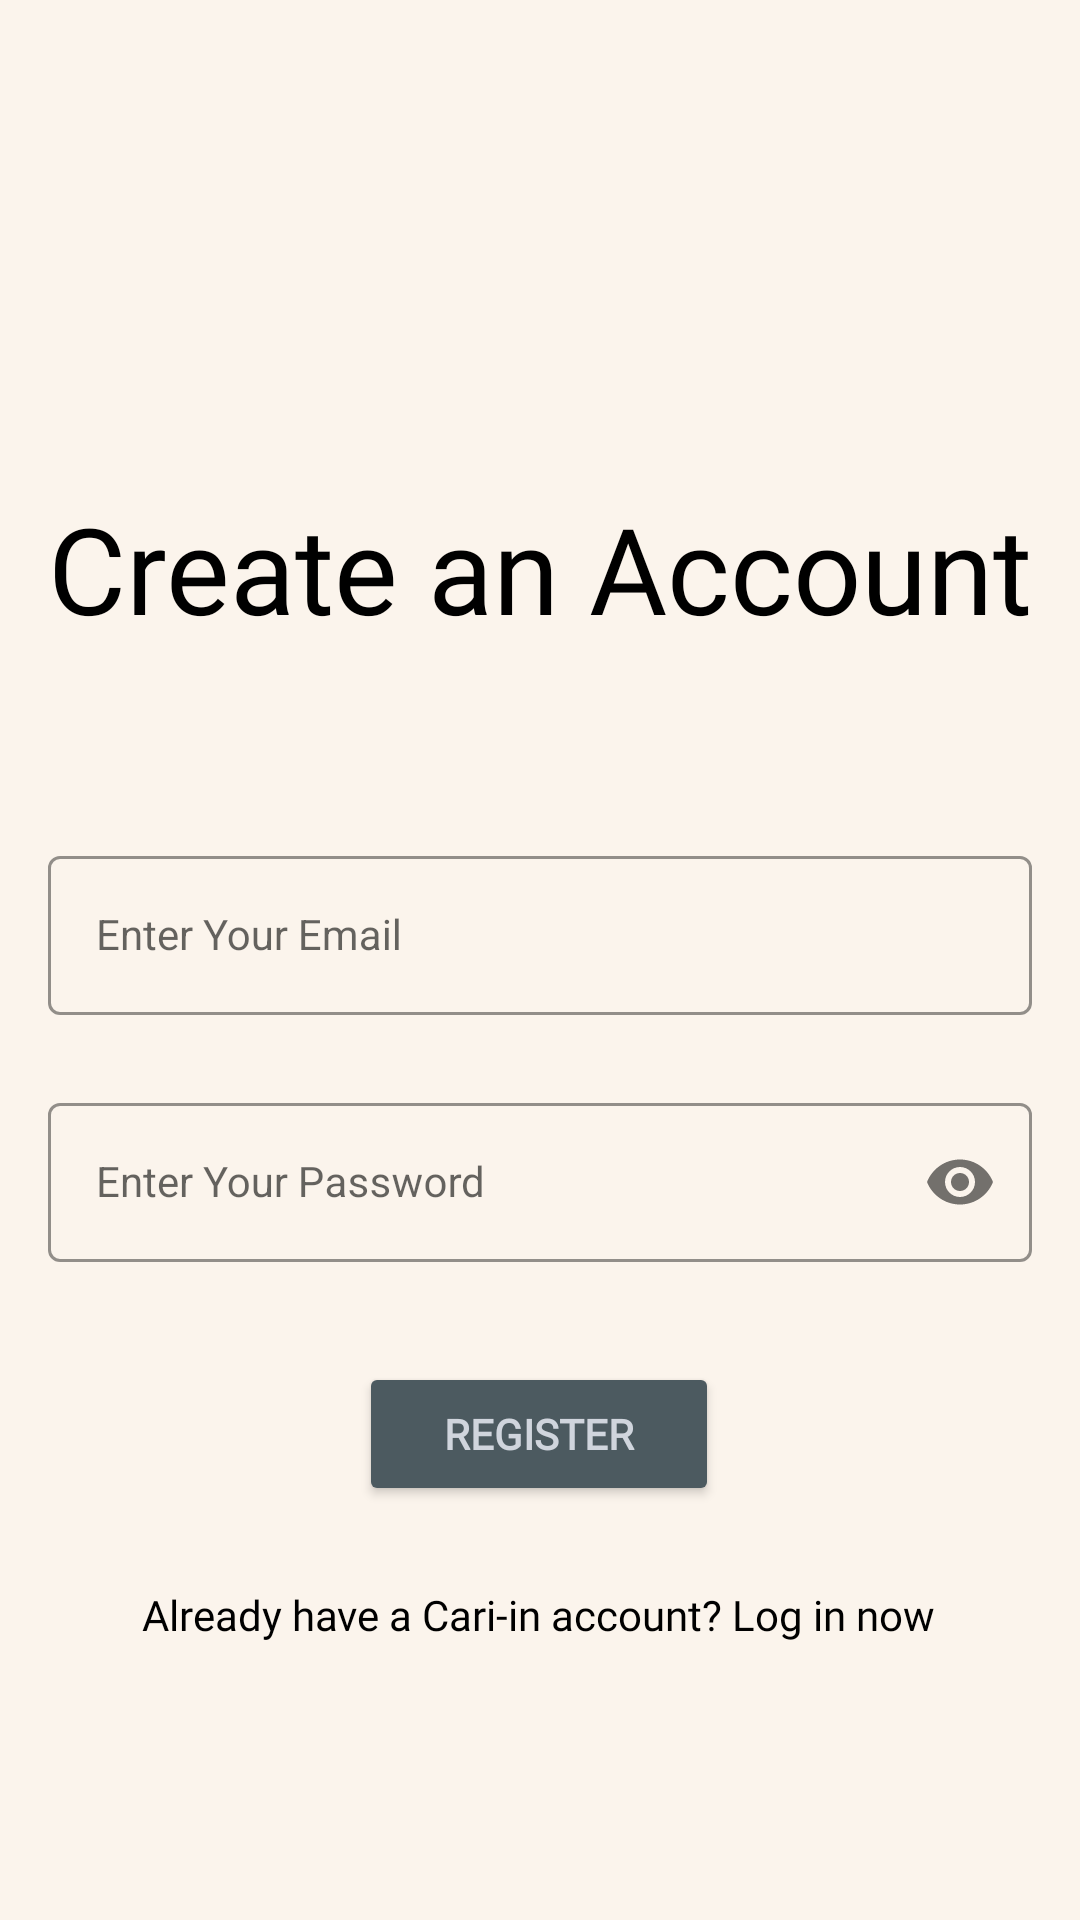

The Android layout XML behind this screen, and the referenced resources:
<!-- AndroidManifest.xml: application theme Theme.CariinApp -->
<!-- res/layout/activity_register.xml -->
<?xml version="1.0" encoding="utf-8"?>
<androidx.constraintlayout.widget.ConstraintLayout xmlns:android="http://schemas.android.com/apk/res/android"
    xmlns:app="http://schemas.android.com/apk/res-auto"
    xmlns:tools="http://schemas.android.com/tools"
    android:layout_width="match_parent"
    android:layout_height="match_parent"
    android:background="@color/lightgrey"
    tools:context=".activity.RegisterActivity">


    <TextView
        android:id="@+id/title"
        android:layout_width="wrap_content"
        android:layout_height="wrap_content"
        android:fontFamily="@font/roboto_regular"
        android:text="Create an Account"
        android:textColor="@color/black"
        android:textSize="40sp"
        app:layout_constraintBottom_toTopOf="@+id/emailLayout"
        app:layout_constraintEnd_toEndOf="parent"
        app:layout_constraintStart_toStartOf="parent"
        app:layout_constraintTop_toTopOf="parent"
        app:layout_constraintVertical_bias="0.718" />

    <com.google.android.material.textfield.TextInputLayout
        android:id="@+id/emailLayout"
        style="@style/OrangeOutlinedBox"
        android:layout_width="match_parent"
        android:layout_height="wrap_content"
        android:layout_marginHorizontal="16dp"
        android:layout_marginTop="280dp"
        app:boxStrokeColor="@color/orange"
        app:hintTextColor="@color/peach"
        app:layout_constraintEnd_toEndOf="parent"
        app:layout_constraintStart_toStartOf="parent"
        app:layout_constraintTop_toTopOf="parent">

        <com.google.android.material.textfield.TextInputEditText
            android:id="@+id/emailreg"
            style="@style/OrangeOutlinedBox"
            android:layout_width="match_parent"
            android:layout_height="wrap_content"
            android:drawableRight="@drawable/baseline_email_24"
            android:hint="Enter Your Email"
            android:inputType="textEmailAddress" />

    </com.google.android.material.textfield.TextInputLayout>

    <androidx.appcompat.widget.AppCompatButton
        android:id="@+id/registerButton"
        android:layout_width="120dp"
        android:layout_height="wrap_content"
        android:layout_marginHorizontal="16dp"
        android:backgroundTint="@color/darkgrey"
        android:fontFamily="@font/roboto_regular"
        android:text="Register"
        android:textColor="@color/bluegray_100"
        android:textSize="14sp"
        android:textStyle="bold"
        app:layout_constraintBottom_toBottomOf="parent"
        app:layout_constraintEnd_toEndOf="parent"
        app:layout_constraintHorizontal_bias="0.498"
        app:layout_constraintStart_toStartOf="parent"
        app:layout_constraintTop_toBottomOf="@+id/passwordreg"
        app:layout_constraintVertical_bias="0.195">

    </androidx.appcompat.widget.AppCompatButton>

    <com.google.android.material.textfield.TextInputLayout
        android:id="@+id/passwordreg"
        style="@style/Widget.MaterialComponents.TextInputLayout.OutlinedBox"
        android:layout_width="match_parent"
        android:layout_height="wrap_content"
        android:layout_marginHorizontal="16dp"
        android:layout_marginTop="24dp"
        app:boxStrokeColor="@color/orange"
        app:hintTextColor="@color/peach"
        app:layout_constraintEnd_toEndOf="parent"
        app:layout_constraintHorizontal_bias="0.5"
        app:layout_constraintStart_toStartOf="parent"
        app:layout_constraintTop_toBottomOf="@id/emailLayout"
        app:passwordToggleEnabled="true">

        <com.google.android.material.textfield.TextInputEditText
            android:id="@+id/password"
            style="@style/Widget.MaterialComponents.TextInputLayout.OutlinedBox"
            android:layout_width="match_parent"
            android:layout_height="wrap_content"
            android:hint="Enter Your Password"
            android:inputType="textPassword" />
    </com.google.android.material.textfield.TextInputLayout>

    <TextView
        android:id="@+id/textView"
        android:layout_width="wrap_content"
        android:layout_height="wrap_content"
        android:fontFamily="@font/roboto_regular"
        android:text="Already have a Cari-in account? Log in now"
        android:textColor="@color/black"

        android:textSize="14sp"
        app:layout_constraintBottom_toBottomOf="parent"
        app:layout_constraintEnd_toEndOf="parent"
        app:layout_constraintHorizontal_bias="0.496"
        app:layout_constraintStart_toStartOf="parent"
        app:layout_constraintTop_toBottomOf="@+id/registerButton"
        app:layout_constraintVertical_bias="0.223" />

</androidx.constraintlayout.widget.ConstraintLayout>
<!-- resources referenced by this layout -->
<resources>
  <color name="black">#FF000000</color>
  <color name="bluegray_100">#d0d5dd</color>
  <color name="darkgrey">#4C5A60</color>
  <color name="lightgrey">#FBF4EC</color>
  <color name="orange">#FFA500</color>
  <color name="peach">#EF945F</color>
  <style name="OrangeOutlinedBox" parent="Widget.MaterialComponents.TextInputLayout.OutlinedBox">
          <item name="boxStrokeColor">@color/orange</item>
      </style>
  <style name="Theme.CariinApp" parent="Base.Theme.CariinApp" />
  <style name="Base.Theme.CariinApp" parent="Theme.MaterialComponents.DayNight">
          
          <item name="colorPrimary">@color/peach</item>
          <item name="colorPrimaryVariant">@color/peach</item>
          <item name="android:button">@color/darkgrey</item>
          
      </style>
</resources>
